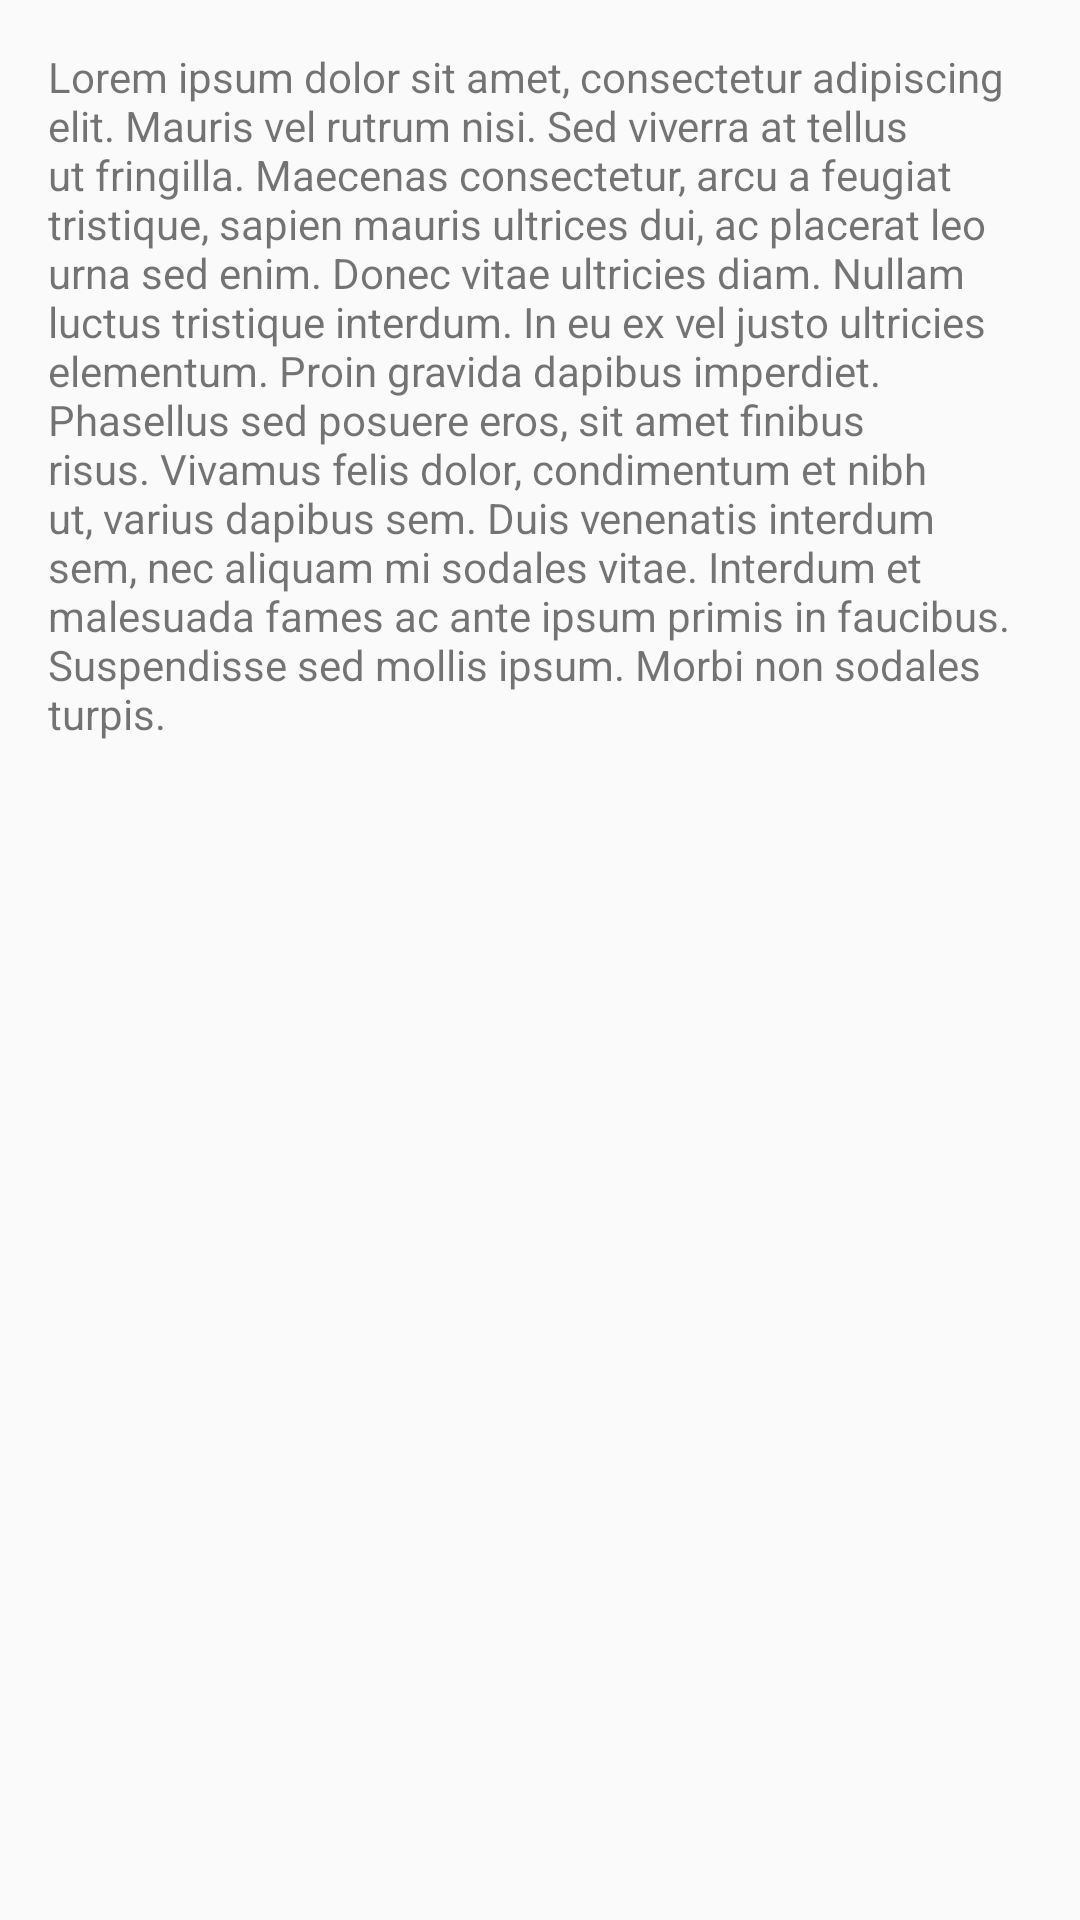

Write the Android layout XML for this screen, with the resource values it uses.
<!-- AndroidManifest.xml: application theme AppTheme -->
<!-- res/layout/recipe_content.xml -->
<?xml version="1.0" encoding="utf-8"?>
<androidx.core.widget.NestedScrollView xmlns:android="http://schemas.android.com/apk/res/android"
    xmlns:app="http://schemas.android.com/apk/res-auto"
    xmlns:tools="http://schemas.android.com/tools"
    android:layout_width="match_parent"
    android:layout_height="match_parent"
    app:layout_behavior="@string/appbar_scrolling_view_behavior"
    tools:context=".views.RecipeActivity"
    tools:showIn="@layout/activity_recipe">

    <TextView
        android:id="@+id/recipe_content"
        android:layout_width="wrap_content"
        android:layout_height="wrap_content"
        android:layout_margin="16dp"
        android:text="@string/texto_descritivo_da_receita" />

</androidx.core.widget.NestedScrollView>
<!-- res/layout/activity_recipe.xml (included above) -->
<?xml version="1.0" encoding="utf-8"?>
<androidx.coordinatorlayout.widget.CoordinatorLayout xmlns:android="http://schemas.android.com/apk/res/android"
    xmlns:app="http://schemas.android.com/apk/res-auto"
    xmlns:tools="http://schemas.android.com/tools"
    android:layout_width="match_parent"
    android:layout_height="match_parent"
    android:fitsSystemWindows="true"
    tools:context=".views.RecipeActivity">

    <com.google.android.material.appbar.AppBarLayout
        android:id="@+id/app_bar"
        android:layout_width="match_parent"
        android:layout_height="280dp"
        android:fitsSystemWindows="true"
        android:theme="@style/AppTheme.AppBarOverlay">

        <com.google.android.material.appbar.CollapsingToolbarLayout
            android:id="@+id/toolbar_layout"
            android:layout_width="match_parent"
            android:layout_height="match_parent"
            android:fitsSystemWindows="true"
            app:contentScrim="?attr/colorPrimary"
            app:layout_scrollFlags="scroll|exitUntilCollapsed"
            app:toolbarId="@+id/toolbar">

            <ImageView
                android:id="@+id/photo_recipe"
                android:layout_width="match_parent"
                android:layout_height="match_parent"
                android:src="@drawable/photo_recipes_one"
                android:scaleType="centerCrop"
                app:layout_collapseMode="parallax"
                />

            <androidx.appcompat.widget.Toolbar
                android:id="@+id/toolbar"
                android:layout_width="match_parent"
                android:layout_height="?attr/actionBarSize"
                app:layout_collapseMode="pin"
                app:popupTheme="@style/AppTheme.PopupOverlay" />

        </com.google.android.material.appbar.CollapsingToolbarLayout>
    </com.google.android.material.appbar.AppBarLayout>

    <include layout="@layout/recipe_content" />

</androidx.coordinatorlayout.widget.CoordinatorLayout>
<!-- resources referenced by this layout -->
<resources>
  <!-- drawable photo_recipes_one: jpg bitmap (drawable, 290231 bytes) -->
  <string name="texto_descritivo_da_receita">Lorem ipsum dolor sit amet, consectetur adipiscing elit. Mauris vel rutrum nisi. Sed viverra at tellus ut fringilla. Maecenas consectetur, arcu a feugiat tristique, sapien mauris ultrices dui, ac placerat leo urna sed enim. Donec vitae ultricies diam. Nullam luctus tristique interdum. In eu ex vel justo ultricies elementum. Proin gravida dapibus imperdiet. Phasellus sed posuere eros, sit amet finibus risus. Vivamus felis dolor, condimentum et nibh ut, varius dapibus sem. Duis venenatis interdum sem, nec aliquam mi sodales vitae. Interdum et malesuada fames ac ante ipsum primis in faucibus. Suspendisse sed mollis ipsum. Morbi non sodales turpis.</string>
  <style name="AppTheme.AppBarOverlay" parent="ThemeOverlay.AppCompat.Dark.ActionBar" />
  <style name="AppTheme.PopupOverlay" parent="ThemeOverlay.AppCompat.Light" />
  <style name="AppTheme" parent="Theme.AppCompat.Light.DarkActionBar">
          
          <item name="colorPrimary">@color/colorPrimary</item>
          <item name="colorPrimaryDark">@color/colorPrimaryDark</item>
          <item name="colorAccent">@color/colorAccent</item>
      </style>
  <!-- not gathered from this repository: default colours our renderer supplied (Android Studio template values) -->
  <color name="colorPrimary">#FF6200EE</color>
  <color name="colorPrimaryDark">#FF3700B3</color>
  <color name="colorAccent">#FF03DAC5</color>
</resources>
